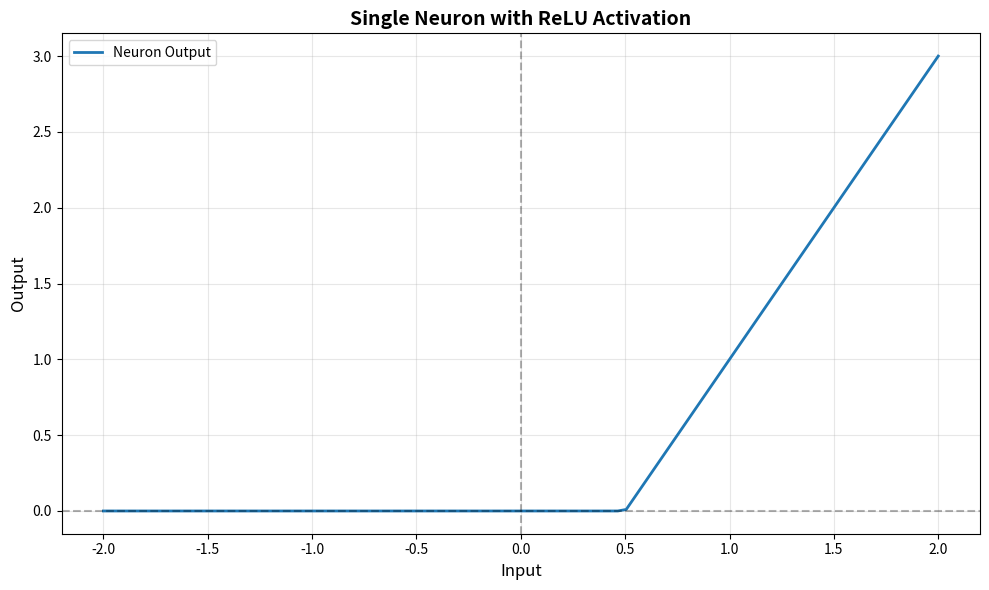

This chart was generated by the following Python code:
"""
Step 1: Single Neuron from Scratch

A neuron is the basic building block of neural networks.
It does: output = activation(weights * inputs + bias)

We'll build one neuron, make predictions, and understand what it does.
"""

import numpy as np
import matplotlib.pyplot as plt


class Neuron:
    """A single neuron with learnable weights and bias."""
    
    def __init__(self, n_inputs):
        """
        Initialize neuron with random weights and zero bias.
        
        Args:
            n_inputs: Number of input features
        """
        # Random small weights (important for learning)
        self.weights = np.random.randn(n_inputs) * 0.01
        self.bias = 0.0
        
        print(f"Created neuron with {n_inputs} inputs")
        print(f"Initial weights: {self.weights}")
        print(f"Initial bias: {self.bias}")
    
    def forward(self, inputs):
        """
        Compute neuron output.
        
        Args:
            inputs: Input values (numpy array)
            
        Returns:
            Neuron output
        """
        # Step 1: Weighted sum
        weighted_sum = np.dot(self.weights, inputs) + self.bias
        
        # Step 2: Activation (ReLU: max(0, x))
        output = max(0, weighted_sum)
        
        return output


def demo_single_neuron():
    """Demonstrate how a single neuron works."""
    
    print("="*70)
    print("SINGLE NEURON DEMO")
    print("="*70)
    
    # Create a neuron with 3 inputs
    neuron = Neuron(n_inputs=3)
    
    # Test with different inputs
    test_inputs = [
        np.array([1.0, 2.0, 3.0]),
        np.array([0.5, -1.0, 2.0]),
        np.array([-1.0, -2.0, -3.0]),
    ]
    
    print("\n" + "="*70)
    print("MAKING PREDICTIONS")
    print("="*70)
    
    for i, inputs in enumerate(test_inputs, 1):
        output = neuron.forward(inputs)
        print(f"\nInput {i}: {inputs}")
        print(f"Output: {output:.4f}")


def visualize_neuron_behavior():
    """Visualize how a neuron transforms inputs."""
    
    print("\n" + "="*70)
    print("VISUALIZING NEURON BEHAVIOR")
    print("="*70)
    
    # Create a simple neuron with 1 input
    neuron = Neuron(n_inputs=1)
    neuron.weights = np.array([2.0])  # Set weight to 2
    neuron.bias = -1.0  # Set bias to -1
    
    print(f"\nNeuron: output = ReLU(2.0 * input - 1.0)")
    
    # Generate input range
    inputs = np.linspace(-2, 2, 100)
    outputs = []
    
    for x in inputs:
        output = neuron.forward(np.array([x]))
        outputs.append(output)
    
    # Plot
    plt.figure(figsize=(10, 6))
    plt.plot(inputs, outputs, linewidth=2, label='Neuron Output')
    plt.axhline(y=0, color='k', linestyle='--', alpha=0.3)
    plt.axvline(x=0, color='k', linestyle='--', alpha=0.3)
    plt.xlabel('Input', fontsize=12)
    plt.ylabel('Output', fontsize=12)
    plt.title('Single Neuron with ReLU Activation', fontsize=14, fontweight='bold')
    plt.legend(fontsize=10)
    plt.grid(True, alpha=0.3)
    plt.tight_layout()
    plt.savefig('phase-1-neural-nets/outputs/01_neuron_behavior.png', dpi=150)
    print("\nPlot saved to: phase-1-neural-nets/outputs/01_neuron_behavior.png")


def main():
    """Run all demos."""
    
    # Demo 1: Basic neuron
    demo_single_neuron()
    
    # Demo 2: Visualize behavior
    visualize_neuron_behavior()
    
    print("\n" + "="*70)
    print("KEY TAKEAWAYS")
    print("="*70)
    print("1. A neuron does: output = activation(weights * inputs + bias)")
    print("2. Weights determine how much each input matters")
    print("3. Bias shifts the output")
    print("4. ReLU activation makes output 0 or positive")
    print("\nNext: Learn how to make the neuron LEARN (backpropagation)")
    print("="*70)


if __name__ == "__main__":
    # Create output directory
    import os
    os.makedirs("phase-1-neural-nets/outputs", exist_ok=True)
    
    main()
